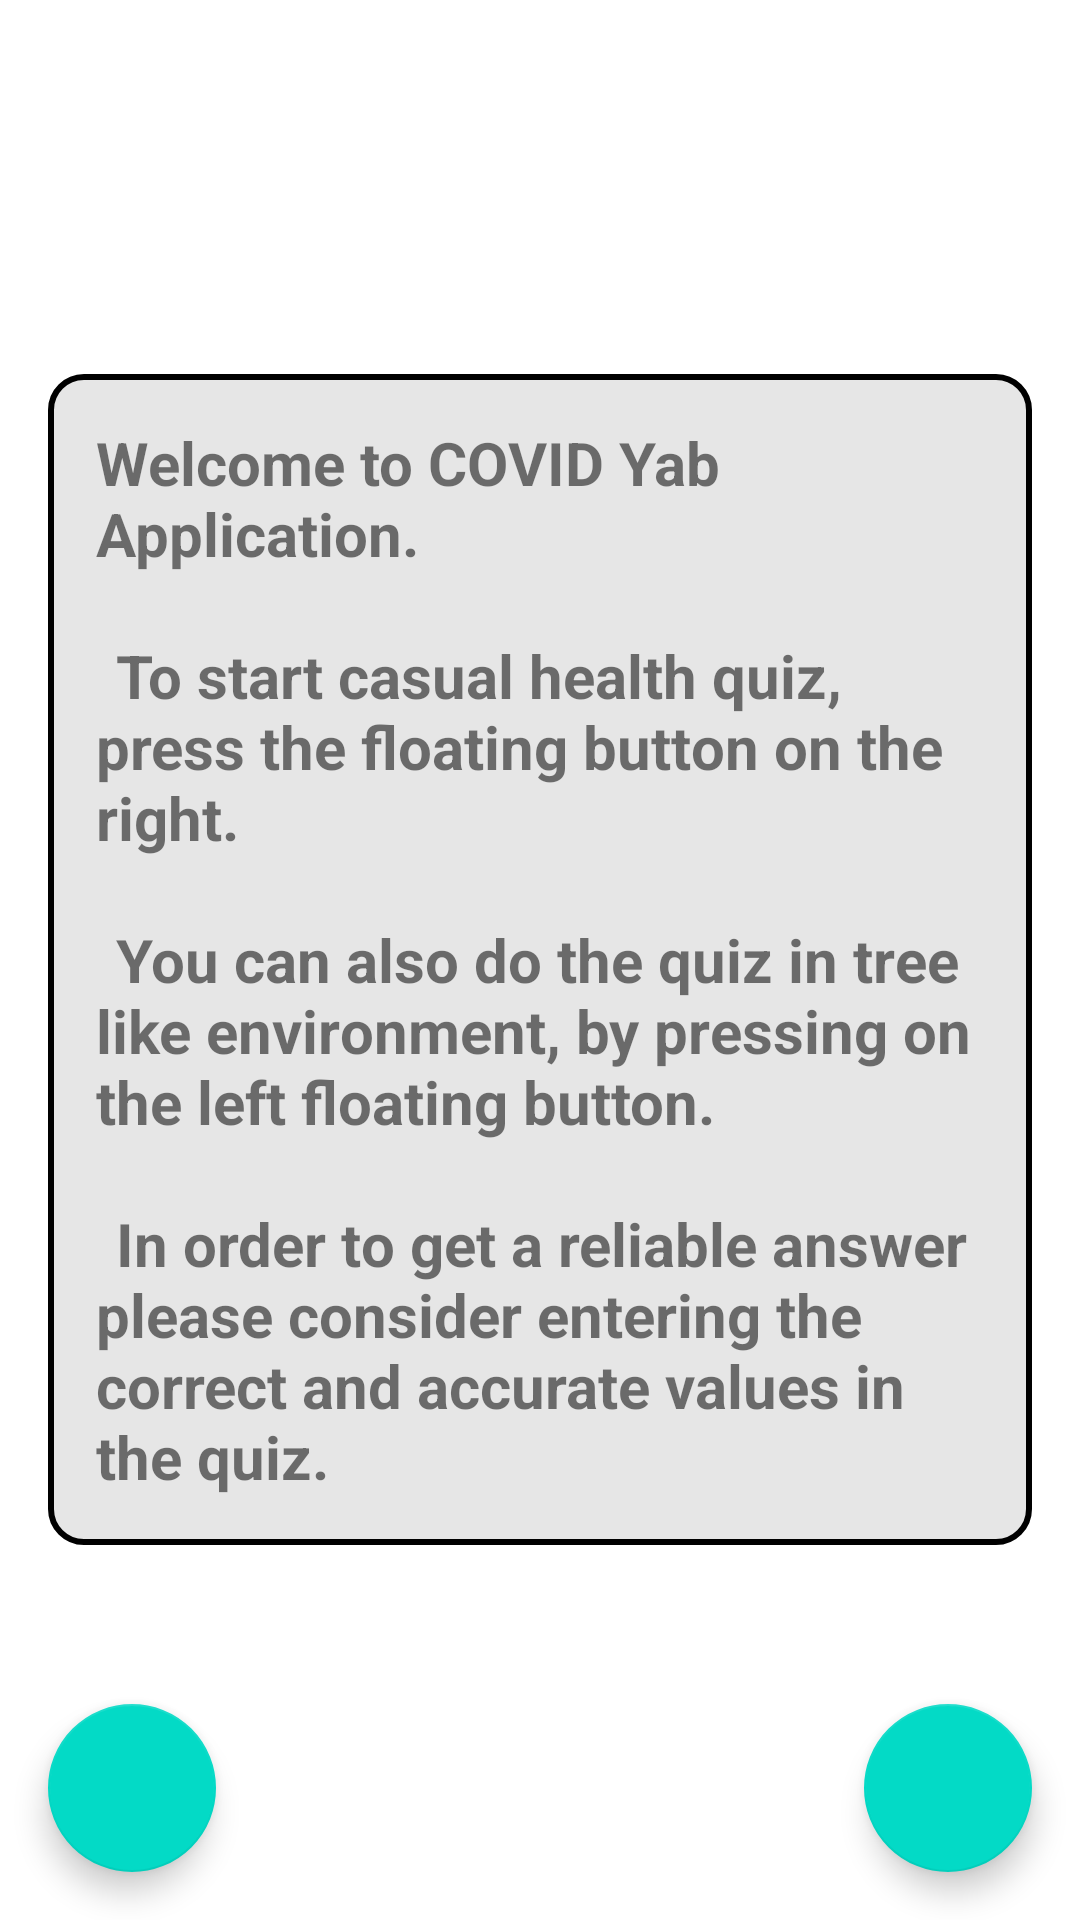

Layout XML and referenced resources for this Android screen:
<!-- AndroidManifest.xml: application theme Theme.CovidYab -->
<!-- res/layout/fragment_welcome.xml -->
<?xml version="1.0" encoding="utf-8"?>
<android.support.design.widget.CoordinatorLayout xmlns:android="http://schemas.android.com/apk/res/android"
    xmlns:app="http://schemas.android.com/apk/res-auto"
    xmlns:tools="http://schemas.android.com/tools"
    android:layout_width="match_parent"
    android:layout_height="match_parent"
    tools:context=".MainFragment">

    <TextView
        android:layout_width="match_parent"
        android:layout_height="wrap_content"
        android:layout_gravity="center"
        android:textStyle="bold"
        android:textSize="@dimen/yes_or_no_questions_text_size"
        android:layout_margin="@dimen/normal_margin"
        android:padding="@dimen/normal_padding"
        android:background="@drawable/shape_outcome_group"
        android:text="@string/welcome_text"/>

    <android.support.design.widget.FloatingActionButton
        android:id="@+id/start_quiz_fab"
        android:layout_width="wrap_content"
        android:layout_height="wrap_content"
        android:layout_gravity="bottom|end"
        android:layout_marginEnd="@dimen/fab_margin"
        android:layout_marginBottom="@dimen/fab_margin"
        android:contentDescription="@string/fab_start_quiz"
        app:srcCompat="@drawable/ic_add_patient"
        tools:ignore="ImageContrastCheck,DuplicateSpeakableTextCheck" />

    <android.support.design.widget.FloatingActionButton
        android:id="@+id/start_tree_quiz_fab"
        android:layout_width="wrap_content"
        android:layout_height="wrap_content"
        android:layout_gravity="bottom|start"
        android:layout_marginStart="@dimen/fab_margin"
        android:layout_marginBottom="@dimen/fab_margin"
        android:contentDescription="@string/fab_start_quiz"
        app:srcCompat="@drawable/ic_tree_quiz"
        tools:ignore="ImageContrastCheck" />
</android.support.design.widget.CoordinatorLayout>
<!-- resources referenced by this layout -->
<resources>
  <dimen name="fab_margin">16dp</dimen>
  <dimen name="normal_margin">16dp</dimen>
  <dimen name="normal_padding">16dp</dimen>
  <dimen name="yes_or_no_questions_text_size">20sp</dimen>
  <!-- drawable shape_outcome_group (drawable) -->
  <?xml version="1.0" encoding="utf-8"?>
  <shape xmlns:android="http://schemas.android.com/apk/res/android">
      <solid
          android:color="@color/light_dark_gray" >
      </solid>
  
      <stroke
          android:width="2dp"
          android:color="@color/black">
  
      </stroke>
  
      <padding
          android:left="5dp"
          android:top="5dp"
          android:right="5dp"
          android:bottom="5dp"    >
      </padding>
  
      <corners
          android:radius="11dp"   >
      </corners>
  </shape>
  <string name="fab_start_quiz">Start quiz</string>
  <string name="welcome_text">Welcome to COVID Yab Application.\n\n
          \tTo start casual health quiz, press the floating button on the right.\n\n
          \tYou can also do the quiz in tree like environment, by pressing on the left floating button. \n\n
          \tIn order to get a reliable answer please consider entering the correct and accurate values in the quiz.
      </string>
  <style name="Theme.CovidYab" parent="Theme.MaterialComponents.Light">
          
          <item name="colorPrimary">@color/purple_500</item>
          <item name="colorPrimaryDark">@android:color/darker_gray</item>
          <item name="colorAccent">@color/teal_200</item>
          
      </style>
  <color name="light_dark_gray">#E6E6E6</color>
  <color name="black">#FF000000</color>
  <color name="purple_500">#FF6200EE</color>
  <color name="teal_200">#FF03DAC5</color>
</resources>
